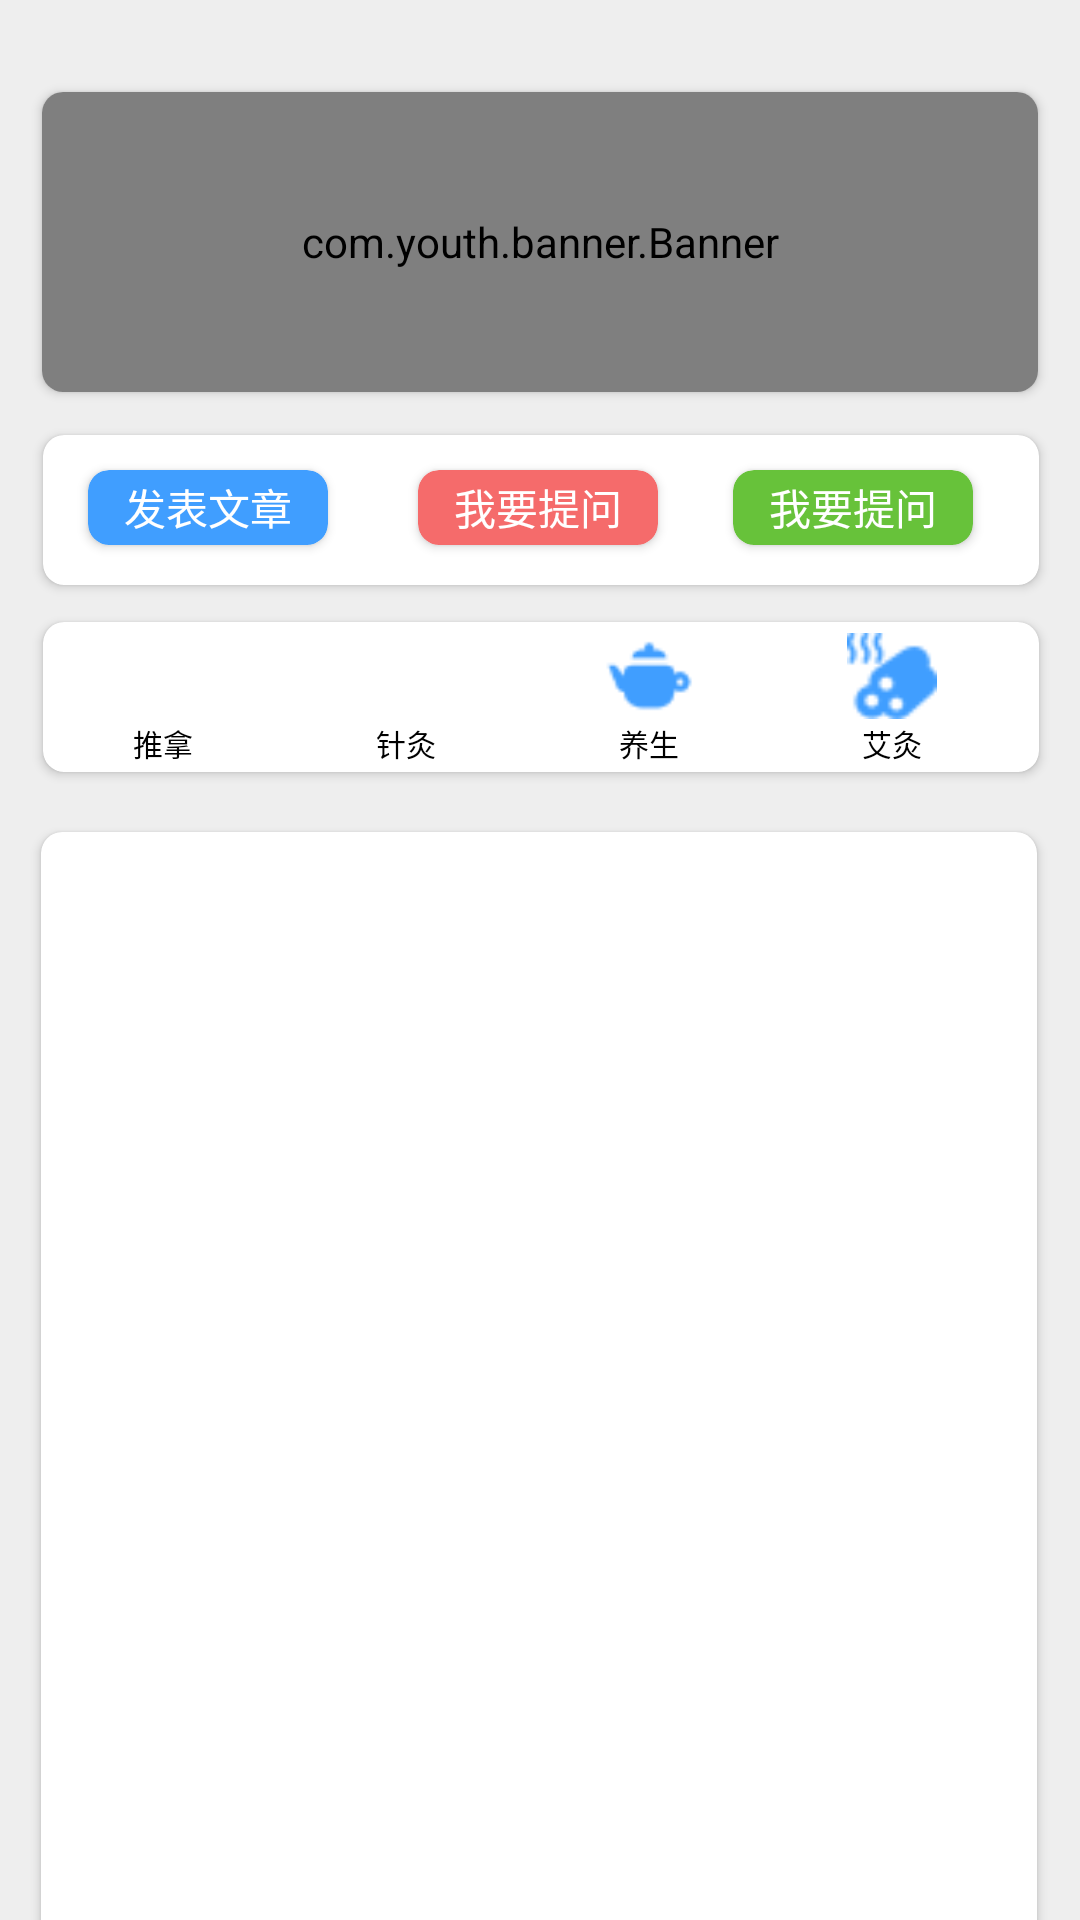

Android layout source for this screen:
<!-- AndroidManifest.xml: application theme Theme.XueWei -->
<!-- res/layout/fragment_first.xml -->
<?xml version="1.0" encoding="utf-8"?>
<androidx.constraintlayout.widget.ConstraintLayout xmlns:android="http://schemas.android.com/apk/res/android"
    xmlns:app="http://schemas.android.com/apk/res-auto"
    xmlns:tools="http://schemas.android.com/tools"
    android:layout_width="match_parent"
    android:layout_height="match_parent"
    android:background="#eee"
    tools:context=".ui.FirstFragment">

    <androidx.cardview.widget.CardView
        android:id="@+id/materialCardView2"
        android:layout_width="332dp"
        android:layout_height="100dp"
        android:layout_marginTop="30dp"
        android:layout_marginBottom="39dp"
        android:paddingTop="10dp"
        app:cardCornerRadius="7dp"
        app:layout_constraintEnd_toEndOf="parent"
        app:layout_constraintStart_toStartOf="parent"
        app:layout_constraintTop_toBottomOf="@+id/appBarLayout">

        <com.youth.banner.Banner
            android:id="@+id/banner"
            android:layout_width="match_parent"
            android:layout_height="match_parent"
            android:layout_gravity="center"
            app:layout_constraintBottom_toBottomOf="parent"
            app:layout_constraintEnd_toEndOf="parent"
            app:layout_constraintStart_toStartOf="parent"
            app:layout_constraintTop_toTopOf="parent">

        </com.youth.banner.Banner>
    </androidx.cardview.widget.CardView>


    <com.google.android.material.appbar.AppBarLayout
        android:id="@+id/appBarLayout"
        android:layout_width="match_parent"
        android:layout_height="wrap_content"
        app:layout_constraintBottom_toBottomOf="parent"
        app:layout_constraintEnd_toEndOf="parent"
        app:layout_constraintHorizontal_bias="1.0"
        app:layout_constraintStart_toStartOf="parent"
        app:layout_constraintTop_toTopOf="parent"
        app:layout_constraintVertical_bias="0.001"
        android:visibility="gone">

        <androidx.appcompat.widget.Toolbar
            android:id="@+id/toolBar"
            android:layout_width="match_parent"
            android:layout_height="?attr/actionBarSize"
            android:background="#FFC107"
            android:theme="@style/ThemeOverlay.AppCompat.Dark.ActionBar"
            app:layout_scrollFlags="scroll|enterAlways|snap"
            app:popupTheme="@style/ThemeOverlay.AppCompat.Light" />
    </com.google.android.material.appbar.AppBarLayout>

    <androidx.cardview.widget.CardView
        android:id="@+id/cardView"
        android:layout_width="332dp"
        android:layout_height="50dp"
        app:layout_constraintBottom_toBottomOf="parent"
        app:layout_constraintEnd_toEndOf="parent"
        app:layout_constraintHorizontal_bias="0.506"
        app:layout_constraintStart_toStartOf="parent"
        app:cardCornerRadius="7dp"
        app:layout_constraintTop_toBottomOf="@+id/materialCardView2"
        app:layout_constraintVertical_bias="0.031">


        <androidx.constraintlayout.widget.ConstraintLayout
            android:layout_width="match_parent"
            android:layout_height="match_parent">

            <androidx.cardview.widget.CardView
                android:id="@+id/publish_w"
                android:layout_width="80dp"
                android:layout_height="25dp"
                android:layout_marginStart="15dp"
                app:cardBackgroundColor="#409eff"
                app:cardCornerRadius="7dp"
                app:layout_constraintBottom_toBottomOf="parent"
                app:layout_constraintStart_toStartOf="parent"
                app:layout_constraintTop_toTopOf="parent"
                app:layout_constraintVertical_bias="0.466">
                <TextView
                    android:layout_width="wrap_content"
                    android:layout_height="wrap_content"
                    android:text="发表文章"
                    android:layout_gravity="center"
                    android:textColor="@color/white"/>
            </androidx.cardview.widget.CardView>

            <androidx.cardview.widget.CardView
                android:id="@+id/i_question"
                android:layout_width="80dp"
                android:layout_height="25dp"
                android:layout_marginStart="125dp"
                app:cardBackgroundColor="#f56b6b"
                app:cardCornerRadius="7dp"
                app:layout_constraintBottom_toBottomOf="parent"
                app:layout_constraintStart_toStartOf="parent"
                app:layout_constraintTop_toTopOf="parent"
                app:layout_constraintVertical_bias="0.466">

                <TextView
                    android:layout_width="wrap_content"
                    android:layout_height="wrap_content"
                    android:layout_gravity="center"
                    android:text="我要提问"
                    android:textColor="@color/white" />
            </androidx.cardview.widget.CardView>

            <androidx.cardview.widget.CardView
                android:id="@+id/share_link"
                android:layout_width="80dp"
                android:layout_height="25dp"
                android:layout_marginStart="230dp"
                app:cardBackgroundColor="#67c23a"
                app:cardCornerRadius="7dp"
                app:layout_constraintBottom_toBottomOf="parent"
                app:layout_constraintStart_toStartOf="parent"
                app:layout_constraintTop_toTopOf="parent"
                app:layout_constraintVertical_bias="0.466">

                <TextView
                    android:layout_width="wrap_content"
                    android:layout_height="wrap_content"
                    android:layout_gravity="center"
                    android:text="我要提问"
                    android:textColor="@color/white" />
            </androidx.cardview.widget.CardView>


        </androidx.constraintlayout.widget.ConstraintLayout>

    </androidx.cardview.widget.CardView>

    <androidx.cardview.widget.CardView
        android:id="@+id/cardView2"
        android:layout_width="332dp"
        android:layout_height="50dp"
        app:layout_constraintBottom_toBottomOf="parent"
        app:layout_constraintEnd_toEndOf="parent"
        app:layout_constraintHorizontal_bias="0.506"
        app:layout_constraintStart_toStartOf="parent"
        app:cardCornerRadius="7dp"
        app:layout_constraintTop_toBottomOf="@+id/cardView"
        app:layout_constraintVertical_bias="0.031">
        <LinearLayout
            android:layout_width="match_parent"
            android:layout_height="match_parent"
            android:orientation="horizontal">

            <LinearLayout
                android:layout_width="wrap_content"
                android:layout_height="wrap_content"
                android:orientation="vertical"
                android:layout_marginLeft="25dp"
                android:layout_marginTop="3dp">
                <ImageView
                    android:layout_width="30dp"
                    android:layout_height="30dp"
                    android:src="@drawable/tuina"/>
                <TextView
                    android:layout_width="wrap_content"
                    android:layout_height="wrap_content"
                    android:text="推拿"
                    android:layout_gravity="center"
                    android:textColor="@color/black"
                    android:textSize="10sp"/>
            </LinearLayout>
            <View
                android:layout_width="1dp"
                android:layout_height="match_parent"
                android:layout_marginLeft="25dp"/>

            <LinearLayout
                android:layout_width="wrap_content"
                android:layout_height="wrap_content"
                android:orientation="vertical"
                android:layout_marginLeft="25dp"
                android:layout_marginTop="3dp">
                <ImageView
                    android:layout_width="30dp"
                    android:layout_height="30dp"
                    android:src="@drawable/zhenjiu"/>
                <TextView
                    android:layout_width="wrap_content"
                    android:layout_height="wrap_content"
                    android:text="针灸"
                    android:layout_gravity="center"
                    android:textColor="@color/black"
                    android:textSize="10sp"/>
            </LinearLayout>
            <View
                android:layout_width="1dp"
                android:layout_height="match_parent"
                android:layout_marginLeft="25dp"/>

            <LinearLayout
                android:layout_width="wrap_content"
                android:layout_height="wrap_content"
                android:orientation="vertical"
                android:layout_marginLeft="25dp"
                android:layout_marginTop="3dp">
                <ImageView
                    android:layout_width="30dp"
                    android:layout_height="30dp"
                    android:src="@drawable/yangsheng"/>
                <TextView
                    android:layout_width="wrap_content"
                    android:layout_height="wrap_content"
                    android:text="养生"
                    android:layout_gravity="center"
                    android:textColor="@color/black"
                    android:textSize="10sp"/>
            </LinearLayout>
            <View
                android:layout_width="1dp"
                android:layout_height="match_parent"
                android:layout_marginLeft="25dp"/>

            <LinearLayout
                android:layout_width="wrap_content"
                android:layout_height="wrap_content"
                android:orientation="vertical"
                android:layout_marginLeft="25dp"
                android:layout_marginTop="3dp">
                <ImageView
                    android:layout_width="30dp"
                    android:layout_height="30dp"
                    android:src="@drawable/aijiu"/>
                <TextView
                    android:layout_width="wrap_content"
                    android:layout_height="wrap_content"
                    android:text="艾灸"
                    android:layout_gravity="center"
                    android:textColor="@color/black"
                    android:textSize="10sp"/>
            </LinearLayout>
        </LinearLayout>
    </androidx.cardview.widget.CardView>

    <androidx.cardview.widget.CardView
        android:id="@+id/cardView3"
        android:layout_width="332dp"
        android:layout_height="450dp"
        android:layout_marginTop="20dp"
        app:layout_constraintBottom_toBottomOf="parent"
        app:layout_constraintEnd_toEndOf="parent"
        app:layout_constraintHorizontal_bias="0.493"
        app:layout_constraintStart_toStartOf="parent"
        app:layout_constraintTop_toBottomOf="@+id/cardView2"
        app:cardCornerRadius="7dp"
        app:layout_constraintVertical_bias="0.0" />


</androidx.constraintlayout.widget.ConstraintLayout>
<!-- resources referenced by this layout -->
<resources>
  <!-- drawable aijiu: png bitmap (drawable, 1191 bytes) -->
  <!-- drawable yangsheng: png bitmap (drawable, 830 bytes) -->
  <style name="Theme.XueWei" parent="Theme.MaterialComponents.DayNight.NoActionBar">
          
          <item name="colorPrimary">@color/purple_500</item>
          <item name="colorPrimaryVariant">@color/purple_700</item>
          <item name="colorOnPrimary">@color/white</item>
          
          <item name="colorSecondary">@color/teal_200</item>
          <item name="colorSecondaryVariant">@color/teal_700</item>
          <item name="colorOnSecondary">@color/black</item>
          
  
          <item name="android:statusBarColor" tools:targetApi="l">?attr/colorPrimaryVariant</item>
          
      </style>
  <!-- not gathered from this repository: default colours our renderer supplied (Android Studio template values) -->
  <color name="purple_500">#FF6200EE</color>
  <color name="purple_700">#FF3700B3</color>
  <color name="teal_200">#FF03DAC5</color>
  <color name="teal_700">#FF018786</color>
  <color name="black">#FF000000</color>
  <color name="white">#FFFFFFFF</color>
</resources>
